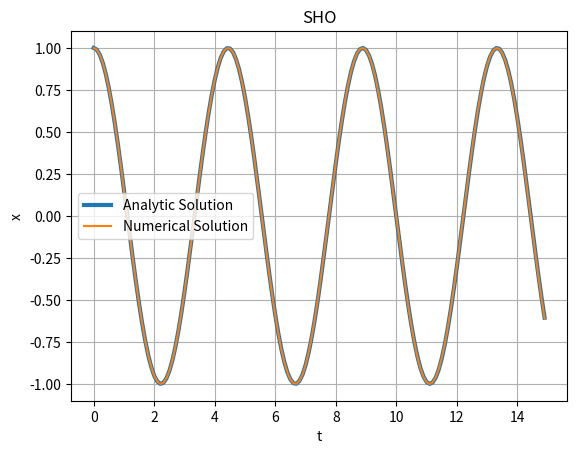
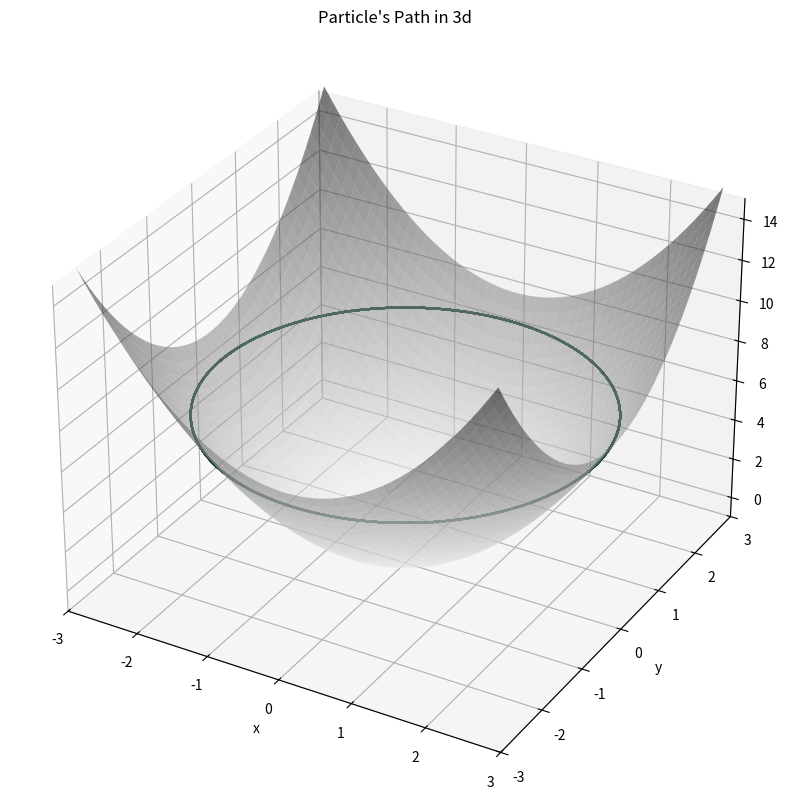
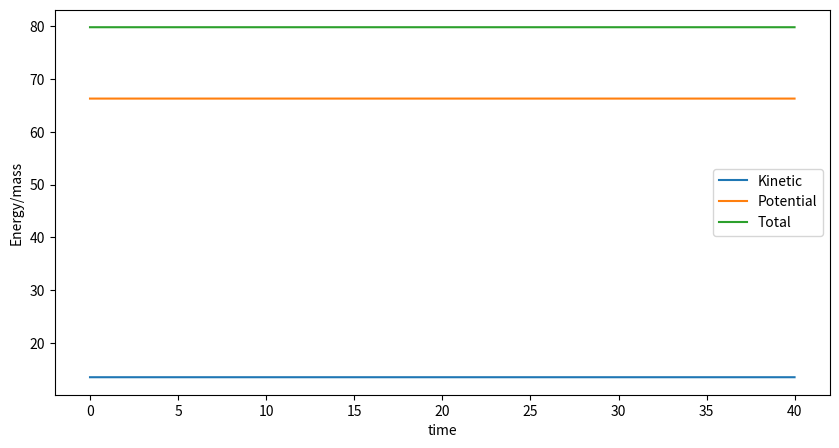

The matplotlib source for these figures, in order:
#!/usr/bin/env python
# coding: utf-8

# # 7 Sep 23 - Numerical Integration and More Lagrangians

# In[1]:


import matplotlib.pyplot as plt
import numpy as np
import matplotlib.pyplot as plt
from scipy.integrate import solve_ivp


# Now that we have an idea how to find a wealth of interesting ordinary differential equations using lagrangians, we'll work on building up ways to understand these equations, their solutions and behavior. The issue with this is that **most ODEs do not have analytical solutions**. That means we can't write down nice closed-form solutions for them using trancendental functions. However, don't despair, because that does not mean there is no solution. In fact, the vast majority of non-pathological ODEs one might come across in physics are **garunteed** to have unique solutions (at least for finite time). We can easily calculate these solutions using **numerical integration**. Next week we'll also see how we can characterize the behavior of ODEs even without acess to numerical integration.
# 
# 
# [Numerical Integration](https://en.wikipedia.org/wiki/Numerical_integration) is a vast and wide topic with lots of different approaches, important nuances, and difficult problems. Some of the most high profile numerical integration was done by NASA's [human computers](https://education.nationalgeographic.org/resource/women-nasa) -- a now well-known story thanks to the film [Hidden Figures](https://en.wikipedia.org/wiki/Hidden_Figures). Black women formed a core group of these especially talented scientists (including [Mary Jackson](https://en.wikipedia.org/wiki/Mary_Jackson_(engineer)), [Katherine Johnson](https://en.wikipedia.org/wiki/Katherine_Johnson), and [Dorothy Vaughn](https://en.wikipedia.org/wiki/Dorothy_Vaughan)), without whom, John Glenn would not have orbited the Earth in 1962. This is also a very interesting story about the importance of [Historically Black Colleges and Universities](https://en.wikipedia.org/wiki/Historically_black_colleges_and_universities) to American science.
# 
# 
# 
# ### Harmonic Oscillator
# 
# Let's start simple with everyone's favorite differential equation, the simple harmonic oscillator. Recall that we can write the SHO as:
# 
# $$
# \ddot{x} =  -\omega_0^2
# $$
# 
# where $\omega_0^2 = \frac{k}{m}$. This equation is 2nd order, but numerical integration techniques only work on 1st order equations. Thankfully they work on any number of potentially coupled 1st order equations. This means that with a quick change of variables, we can write the SHO as a system of 2 first order equations by introducing a new variable $v$ equal to the velocity of the oscillator.
# 
# $$
# v = \dot{x}
# $$
# 
# Then the accelleration of the oscillator can be written as:
# 
# $$
# \dot{v}  = -\omega_0^2
# $$
# 
# This trick for writing higher order differential equations as first order equations is incredibly common. 
# 
# ### Setting up to numerically integrate
# 
# We need a few things to numerically integrate using `solve_ivp` in python. 
# 
# #### 1. Derivatives Function  
# 
# First, we need to set up a derivatives function that calculates and returns a list of the values of the first order derivatives given an imput list of current values. These current values represent a location in **phase space**. Phase Space is a space that contains all the information about the state of an ODE. The simple harmonic oscillator has a 2D phase space since its state is totally defined by its position and velocity. 
# 
# Here's what our derivatives function looks like for a SHO:
# 
# ```python
# def diffyqs(t,curr_vals, omega2):
#     # 2 first-order differential equations for a SHO
#     # first 2 arguments are always t and curr_vals, which are followed by any parameters of your ODEs
#     x, v = curr_vals   # unpack current values
#     
#     vdot = -omega2 * x # calculate derivative
# 
#     return v,vdot # return derivatives
# ```
# 
# We will pass this function to our solver, which will give us back integrated solutions of our list of derivatives. So since $v = \dot{x}$, our solution will return $x$ first, and $v$.
# 
# #### 2. Time Setup
# 
# We need to define the time span to solve the ODE for AND the specific times we'd like solution points for. Here it is also convienient to choose a time step $dt$. Here's one way we could do this in python:
# 
# ```python
# tmax = 15
# dt = 0.1
# tspan = (0,tmax)         # time span
# t = np.arange(0,tmax,dt) # specific times to return solutions for
# ```
# 
# 
# #### 3. Parameters and Initial Conditions
# 
# Since we're dealing with ODEs, we need to supply an initial condition to be able to solve. The SHO has 2D phase space so we need 2 values for our initial condition. We'll also define parameter value(s) in this step.
# 
# ```python
# omega2 = 2
# initial_condition = [1, 0] # pull back 1m, no initial velocity
# ```
# 
# #### 4. Call Integrator
# 
# Now all we have left to do is to actually use `solve_ivp` to do the integration. The syntax for how to do this is shown below. We also get the oppourtunity to tell `solve_ivp` exactly what numerical integration method we'd like it to use. For now we can think of the integrator as a magic box and choose `RK45`, or a Runge-Kutta 4th order method. 
# 
# ```python
# solved = solve_ivp(diffyqs,tspan,initial_condition,t_eval = t, args = (omega2,),method="RK45")
# ```
# 
# To access the solution directly, use `solved.y`. `solved.y[0]` is the solved for position array and `solved.y[1]` is the velocity array in this case. Now let's see a full implementation of this below, including some visualization that compares our numerical solution to the analytical solution of the SHO.

# In[2]:


# 1. Derivatives Function
def diffyqs(t,curr_vals, omega2):
    x, v = curr_vals 
    vdot = -omega2 * x
    return v,vdot

# 2. Time Setup
tmax = 15
dt = 0.1
tspan = (0,tmax)
t = np.arange(0,tmax,dt)

# 3. Parameters and Initial Conditions
omega2 = 2
initial_condition = [1, 0] 

# 4. Call Integrator
solved = solve_ivp(diffyqs,tspan,initial_condition,t_eval = t, args = (omega2,),method="RK45")

# 5. Visualization and Comparision to analytical solution
def analytic_sol(t,omega0,initial_condition):
    x0,v0 = initial_condition
    return (v0/omega0)*np.sin(omega0*t) + x0 * np.cos(omega0*t)

plt.plot(t,analytic_sol(t,omega2**0.5,initial_condition),label = "Analytic Solution",linewidth = 3)
plt.plot(t,solved.y[0],label = "Numerical Solution")
plt.title("SHO")
plt.xlabel("t")
plt.ylabel("x")
plt.legend()
plt.grid()
plt.show()


# **&#9989; Do this** 
# 
# 1. Plot the numerically calculated trajectory in phase space. Use velocity as the y axis and position as the y axis. What shape does it make?
# 2. Add a drag term equal to $-\beta v$ with $\beta \in [0,1)$ and numerically integrate again. What does this trajectory look like on x vs t plots and phase space plots?

# ### Back to Paraboloid Paradise
# 
# Let's consider the problem we we're working on on Tuesday, Where a particle was constrained to move on the surface $z = r^2$. The EOM we arrived at are complex ($\ddot{r} = \frac{1}{1 + 4r^2}(- 4rv^2 + r\omega^2 -2gr)$ and $\ddot{\theta} = -2\frac{v\omega}{r} $)and it was unclear if those ODEs had solutions at all. Now That we're armed with numerical integration, we can tackle the problem. 
# 
# **&#9989; Do this** 
# 
# Introduce variables $v$ and $\omega$ to use our trick for reducing $>1$ order differential equations to first order equations to write the equations of motion for this problem as a system of four first order differential equations (shown below).
# 
# 
# $$\dot{r} = ?? $$
# 
# $$\dot{v} = ??$$ 
# 
#  <!-- \frac{1}{1 + 4r^2}(- 8rv^2 + r\omega^2 + 4rv^2 -2gr) -->
#  <!-- (1/(1 + 4*r**2)) * (-4*v**2*r + r*omega**2 -2*g*r) -->
# $$\dot{\theta} = ?? $$
# 
# 
# 
# $$\dot{\omega} = ??$$
# 
# <!-- -2\frac{v\omega}{r} -->
# <!-- -2*v*omega/r -->
# 
# **&#9989; Do this** 
# 
# Use these equations to correct the `diffyqs` function in the cell below.
# 

# In[3]:


# 1. Derivatives Function
def diffyqs(t,curr_vals, g):

    r, v, theta, omega = curr_vals
    
    vdot = 0

    omegadot = 0

    return v, vdot, omega, omegadot # solution will return in this order, but integrated (r,v,theta,ω)

# 2. Time Setup
tmax = 40
dt = 0.01 # unneccecarily small dt to make plot super smooth
t = np.arange(0,tmax,dt)

# 3. Parameters and Initial Conditions
g = 9.81
x0 = [2.6,0,0,2] 

# 4. Call Integrator
solved = solve_ivp(diffyqs,(0,tmax),x0,t_eval = t, args = (g,),method="RK45")


# **&#9989; Do this** 
# 
# 1. Make r vs t and theta vs t plots of this trajectory. Can you think of what that trajectory would look like in cartesian coordinates? 2. Run the cell below to see what the trajectory looks like in 3D. How does the true trajectory compare to your prediction?
# 3. Change the initial condtion to examine the following cases and plot the trajectories in 3d:
# 
#     a. Particle starts from rest and is let go
# 
#     b. Particle starts at a given height and is given a low speed (less than needed to orbit)
# 
#     c. Particle starts at a given height and is given a low speed (more than needed to orbit)
# 
#     d. Can you find a flat horizontal circular orbit?
# 
# 

# In[4]:


def parabaloid(x,y,alpha=1.):
    # function of a paraboloid in Cartesian coordinates
    return alpha * (x**2 + y**2)

def cylindrical_to_cartesian(r, th):
    # convert back to cartesian coordinates for ease of plotting
    r = np.array(r)
    th = np.array(th)
    x = r*np.cos(th)
    y = r*np.sin(th)
    return x,y,parabaloid(x, y)

def plot_solution(solved):
    # Function to plot the trajectory 

    # points of the surface to plot
    x = np.linspace(-2.8, 2.8, 50)
    y = np.linspace(-2.8, 2.8, 50)
    alpha = 1
    # construct meshgrid for plotting
    X, Y = np.meshgrid(x, y)
    Z = parabaloid(X, Y,alpha)

    # get trajectory in cartesian coords
    xtraj, ytraj, ztraj = cylindrical_to_cartesian(solved.y[0], solved.y[2])

    # plot plot plot
    fig = plt.figure(figsize = (10,10))
    ax = plt.axes(projection='3d')
    plt.title("Particle's Path in 3d")
    ax.plot_surface(X, Y, Z, cmap='binary', alpha=0.5) 
    ax.plot3D(xtraj, ytraj, ztraj, c = "#18453B")
    ax.set_xlim(-3, 3); ax.set_ylim(-3, 3); ax.set_zlim(-1 ,15)
    ax.set_xlabel('x')
    ax.set_ylabel('y')
    ax.set_zlabel('z')
    plt.show()

plot_solution(solved)


# ### How Does Numerical Integration actually work?
# 
# 
# A computer understands things like updating individual variables with a change. It turns out this process of updating things in steps is the basis for numerical integration. We need a set of update equations. Making those update equations is effectively choosing our integrator.
# 
# #### Update equations
# 
# The critical part of numerical integration is approximating the change to variables you are investigating. Going back to our differential equations, we can rewrite them as approximate equation, which a computer understands because it involves discrete steps. How we choose to approximate this update indicates which integration routine we've chosen and sets the irreducible error we are stuck with (i.e., $O((\Delta t)^2)$, $O((\Delta t)^3)$, etc.)
# 
# 
# We will illustrate three approximations to the slope of these functions:
# 
# - **Euler-Cromer (EC)** - definitely the most intuitive of the approaches, where we approximate the slope with two points separated by $\Delta t$ in time. It is quick to write, slow to solve, and requires small steps for accurate results. Even so, it fails to integrate periodic motion well because it doesn't always conserve energy in periodic motion. Turns out it's the best tool to use when you have random noise added to the model though (e.g., $\eta_n(\sigma(t))$). For a first order eqn, $\dot{x}=f(x,t)$,
#     
# $$x(t+\Delta t) = x(t) + \textrm{change} = x(t) + \Delta t \left(f(x(t+\dfrac{1}{2}\Delta t), t+\dfrac{1}{2}\Delta t\right)$$
# 
# - **Runge-Kutta 2nd order (RK2)** - just a step above Euler-Cromer; it uses three points to approximate the slope giving two measures of the slope (hence, 2nd order). It's not much more complex than Euler-Cromer, but gives an order of magnitude lower error. It's a good starting point for simple systems. For a first order eqn, $\dot{x}=f(x,t)$,
# 
# $$k_1 = \Delta t\left(f(x,t)\right),$$
# $$k_2 =  \Delta t\left(x+\dfrac{1}{2}k_1, t+\dfrac{1}{2}\Delta t\right),$$
# $$x(t+\Delta t) = x(t) + \textrm{change} = x(t) + k_2$$
# 
# - **Runge Kutta 4th order (RK4)** - this is the gold standard. Most researchers start with RK4 on most problems. It uses 5 points to build 4 slope profiles and integrates the system in 4 steps. It is highly adaptable and supported -- it can be modified to take smaller or longer steps depending on the specific nature of the problem at the time. I mean that it can change step size in the middle of its work; including within the step it is taking presently. For a first order eqn, $\dot{x}=f(x,t)$,
# 
# $$k_1 = \Delta t\left(f(x,t)\right),$$
# $$k_2 =  \Delta t\left(x+\dfrac{1}{2}k_1, t+\dfrac{1}{2}\Delta t\right),$$
# $$k_3 =  \Delta t\left(x+\dfrac{1}{2}k_2, t+\dfrac{1}{2}\Delta t\right),$$
# $$k_4 =  \Delta t\left(x+k_3, t+\Delta t\right),$$
# $$x(t+\Delta t) = x(t) + \textrm{change} = x(t) + \dfrac{1}{6}\left(k_1 + 2k_2 +2k_3 +k_4\right)$$
# 
# We don't expect you memorize these approaches or to derive them, but to understand how they work and what their limitations are.
# 

# ## Numerically analyzing this system
# 
# ### Analysis of the Energy
# 
# We know that this is a system that should conserve energy. There's no dissipation and there's only conservatives forces acting to change the speed of the object. The contact forces only change direction, so the system is "conservative".
# 
# Let's compute the energy:
# 
# $$T = \dfrac{m}{2}\left(\dot{r}^2 + r^2\dot{\theta}^2 + \dot{z}^2\right) = (\dot{r}^2 + r^2\dot{\theta}^2 + 4r^2\dot{r}^2)$$
# 
# $$U = mgz = mgr^2$$
# 
# We have all these quantities except $m$. Let's divide it out for just set it to 1. The code below computes and plots the energies.

# In[5]:


# Unpack solution in a convienient way
r,v,theta,omega = solved.y

## Kinetic
T = 0.5*(v**2 + r**2 * omega**2 + 4 * r**2 * v**2)

## Potetial
U = g*r**2

## Total
E=T+U

ax = plt.figure(figsize=(10,5))
plt.plot(t, T, label='Kinetic')
plt.plot(t, U, label='Potential')
plt.plot(t, E, label='Total')
plt.legend()
plt.xlabel('time')
plt.ylabel('Energy/mass')
plt.show()


# ## Angular Momentum Analysis
# 
# We argued that the equation 
# $$\dfrac{d}{dt}\left(mr^2\dot{\theta}\right) = 0$$
# was a statement of conservation of the z-component of angular momentum.
# 
# Recall that angular momentum is a vector quantity and can be conserved in total, but also a given component might be conserved while others are not. Let's compute the angular momentum and see what the deal is. This will involve taken cross products in cylindrical coordinates (which also obey the right hand rule!).
# 
# Starting with the classical relationship:
# 
# $$\dfrac{\mathbf{L}}{m} = \mathbf{r} \times \mathbf{v}$$
# 
# We can write down position and velocity vectors in general:
# 
# $$\mathbf{r} = r\hat{r} + z\hat{z}$$
# $$\mathbf{v} = v_r\hat{r} + v_{\theta}\hat{\theta} + v_z \hat{z}$$
# 
# Let's take the cross product:
# 
# $$\mathbf{r} \times \mathbf{v} = \left(r\hat{r} + z\hat{z}\right) \times
# \left( v_r\hat{r} + v_{\theta}\hat{\theta} + v_z \hat{z} \right)$$
# 
# Which is
# 
# $$\dfrac{\mathbf{L}}{m} = \mathbf{r} \times \mathbf{v} = -(z v_{\theta})\hat{r} + (z v_r -r v_z)\hat{\theta} + rv_{\theta}\hat{z}$$
# 
# Or:
# 
# $$\dfrac{L_r}{m} = -(z v_{\theta})$$
# 
# $$\dfrac{L_{\theta}}{m} = (z v_r -r v_z)$$
# 
# $$\dfrac{L_z}{m} = rv_{\theta}$$
# 
# Yep, $L_z$ just pops out:
# 
# $$\dfrac{L_z}{m} = rv_{\theta} = r^2\dot{\theta}$$
# 
# $$L_z = m r^2\dot{\theta}$$
# 
# A good physics question is 'why?'
# 
# Let's plot it
# 
# **&#9989; Do this** 
# 
# Calculate and plot $L_z /m$ vs $t$.

# In[6]:


## your code here


# **&#9989; Do this** 
# 
# Calculate $L_r /m$, $L_\theta / m$, and $L_{tot} /m$. Plot these against time alongside $L_z/m$, all on the same plot. What do you observe?

# In[7]:


# your code here


# ## Constraints Revisited - Lagrange Multipliers
# 
# Thus far we've been treating constrained motion problems by including the constraint information in the generalized coordinates themselves, but there is a more general approach for these kinds of problems - Lagrange Multipliers. Toward finding a modified Euler-Lagrange equation that deals with these, we can start by looking at a way that one might arrive at the original Euler-Lagrange equation.
# 
# 
# We start By defining $L = T-V$ and we define the action of our system by:
# 
# $$
# S = \int_{t_1}^{t_2}(\mathbf{q},\dot{\mathbf{q}},t) dt
# $$
# 
# Via the principle of least action we know that $\delta S = 0$ for our ideal path since the $S$ integral is stationary along that path. If we nudge our generalized coordinates a bit:
# 
# 
# $$
# \mathbf{q} \rightarrow \mathbf{q} + \delta \mathbf{q} 
# $$
# 
# This lets us define a small change in the lagrangian:
# 
# $$
# \delta L = \frac{\partial L}{\partial \mathbf{q}} \cdot \delta \mathbf{q} + \frac{\partial L}{\partial \dot{\mathbf{q}}}\cdot \delta \dot{\mathbf{q}}
# $$
# 
# Which in-turn gives us a small change in the action:
# 
# $$
# \delta S = \int_{t_1}^{t_2} \left(  \frac{\partial L}{\partial \mathbf{q}} \cdot \delta \mathbf{q} + \frac{\partial L}{\partial \dot{\mathbf{q}}}\cdot \delta \dot{\mathbf{q}} \right) dt 
# $$
# 
# Integrating by parts gives:
# $$
# = \int_{t_1}^{t_2} \left(\frac{\partial L}{\partial \mathbf{q}}\cdot  \delta \mathbf{q} - \frac{d}{dt}\left(\frac{\partial L}{\partial \dot{\mathbf{q}}} \right)\cdot\delta\mathbf{q}  \right)dt + \left[\frac{\partial L}{\partial \dot{\mathbf{q}}}\cdot \delta \mathbf{q}\right]_{t_1}^{t_2}
# = \int_{t_1}^{t_2} \left(\frac{\partial L}{\partial \mathbf{q}} - \frac{d}{dt}\left(\frac{\partial L}{\partial \mathbf{q}}\right) \right)\cdot \delta\mathbf{q} dt
# $$
# 
# Which finally lets us argue:
# $$
# \sum_{i=0}^n \left(\frac{\partial L}{\partial q_i} - \frac{d}{dt}\left(\frac{\partial L}{\partial \dot{q}_i}\right)  \right) \delta q_i = 0
# $$
# 
# Since our generalized coordinates are independent, this gives us the original Euler-Lagrange equation:
# 
# $$
# \frac{\partial L}{\partial q_i} - \frac{d}{dt}\left(\frac{\partial L}{\partial \dot{q}_i}\right) = 0
# $$
# 
# But let's say our coordinates are constrained by some $f(\mathbf{q},t) = 0$. Noting that $\delta f = \frac{\partial f}{\partial \mathbf{q}}\cdot \delta \mathbf{q} = 0$, we can modify the above equation to read:
# 
# 
# $$
# \sum_{i=0}^n \left(\frac{\partial L}{\partial q_i} - \frac{d}{dt}\left(\frac{\partial L}{\partial \dot{q}_i}\right)  + \lambda \frac{\partial f}{\partial q_i}\right) \delta q_i = 0
# $$
# 
# Where we've introduced $\lambda$, a **lagrange multiplier**. This gives us a new modified version of the Euler-Lagrange Equation:
# 
# 
# $$
# \frac{\partial L}{\partial q_i} - \frac{d}{dt}\left(\frac{\partial L}{\partial \dot{q}_i}\right)  + \lambda \frac{\partial f}{\partial q_i} = 0
# $$
# 
# 
# The beautiful thing about this equation is that $\lambda$ itself often will take the form of the constraint force itself (though this is nuanced and depends on the system at hand). So if you do want to know what your constraint forces are - for example say you're designing a roller coaster and you need to know the forces that passengers experience for safety reasons - you can still obtain them via the lagrangian approach, which still lets you bypass the Newtonian framework.

# **&#9989; Do this** 
# 
# Use the modified Euler-Lagrange equation with generalized coordinates $\mathbf{q} = (r,\theta, z)$ and constraint equation $f = r^2 - z = 0$ to find the equations of motion for the paraboloid problem. Also solve for $\lambda$. What is the physical meaning of this lagrange multiplier?
# 
# Note: The procedure here is a bit different now, since you impose the constraint **after** iterating the modified Euler-Lagrange equation 3 times. Then you'll have a system of equations to solve for $\ddot{r}$ and $\lambda$.
